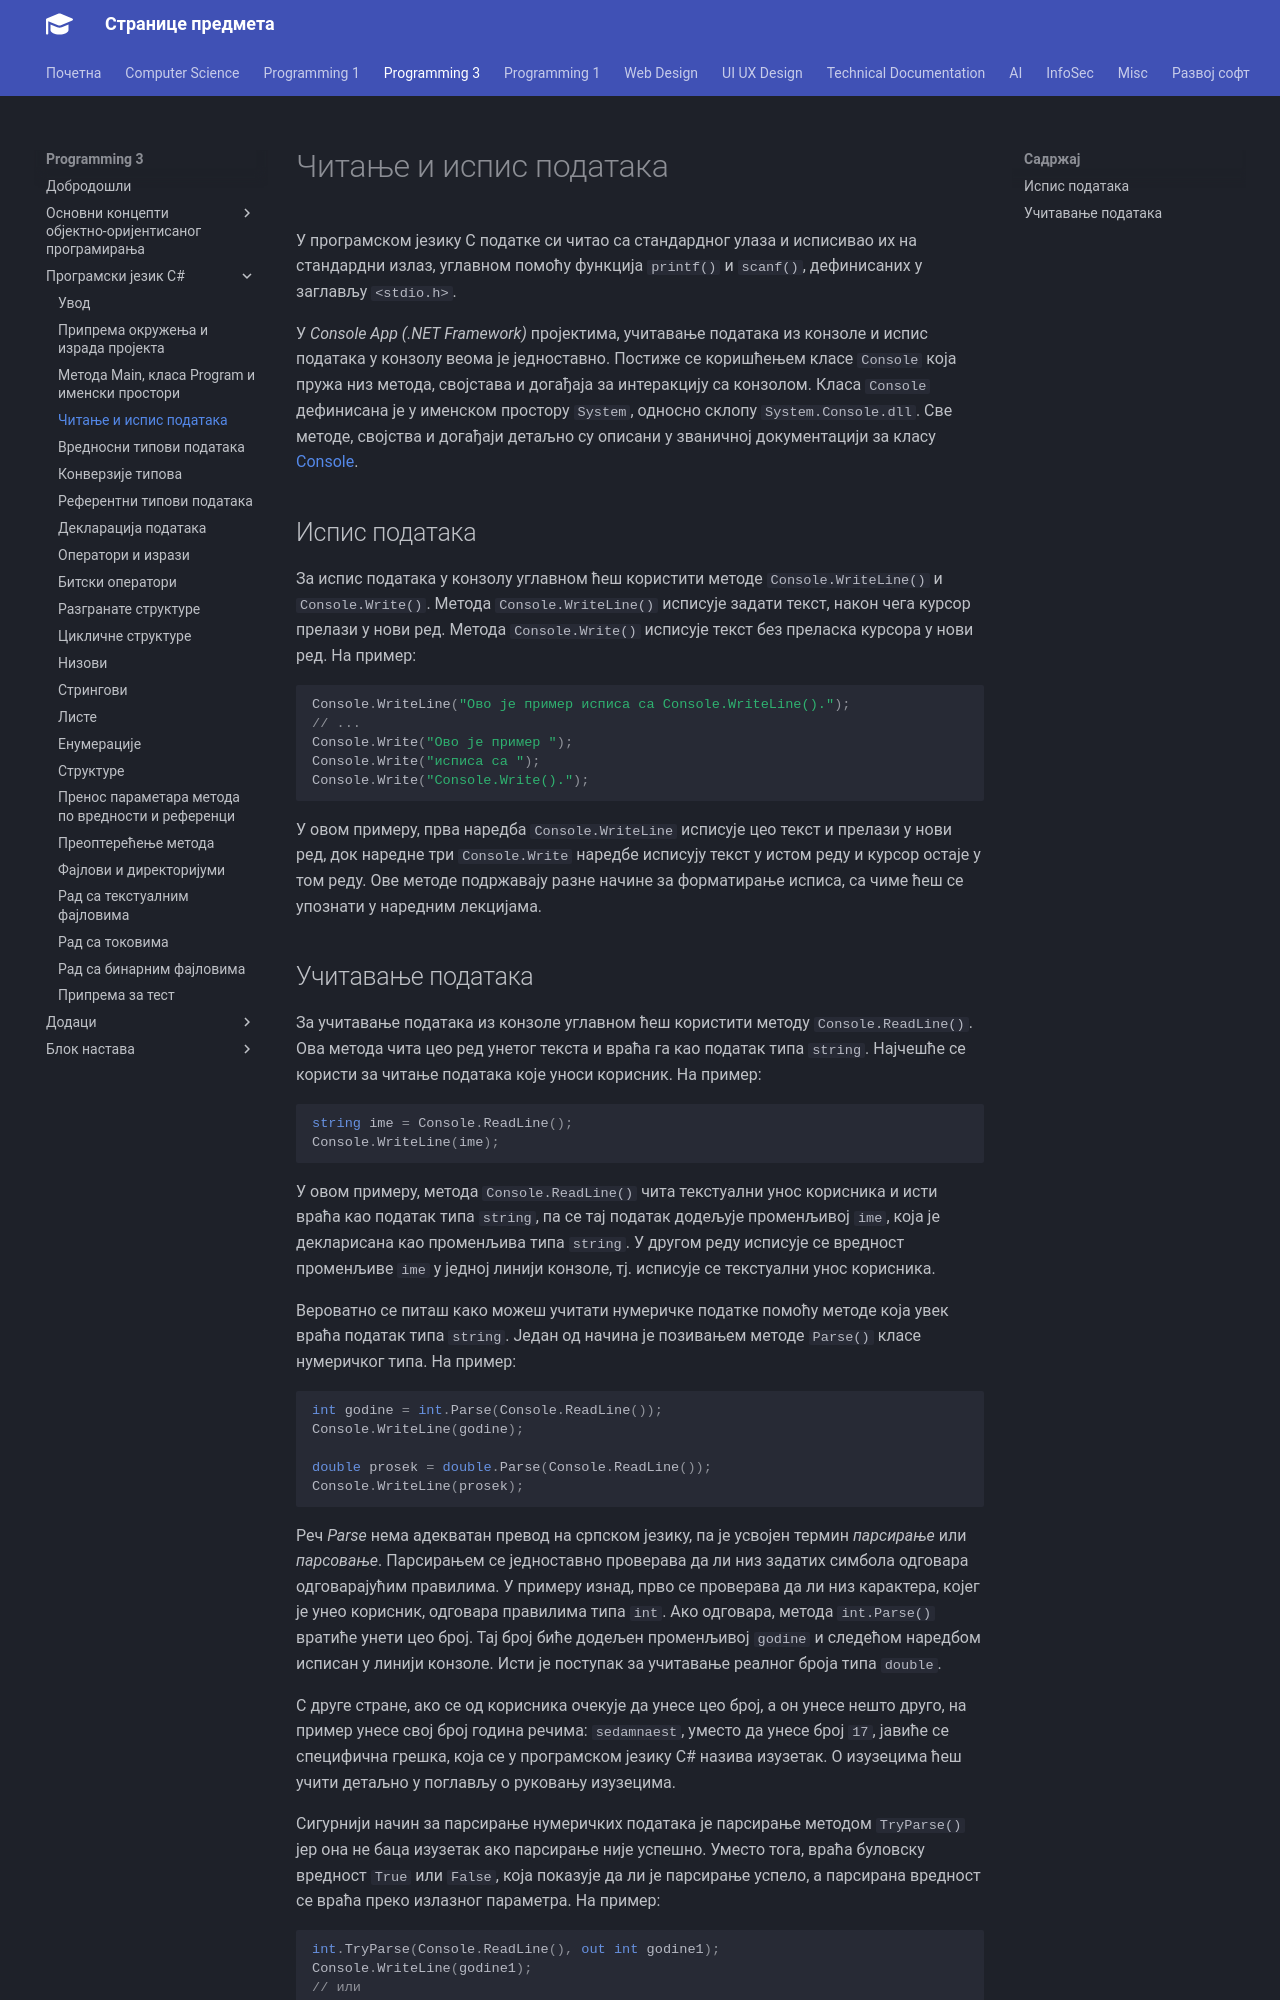

repository: radlovacki/lessons · page: prog3/02/04_citanje_ispis/index.html · generator: mkdocs

# Читање и испис података

У програмском језику C податке си читао са стандардног улаза и исписивао их на
стандардни излаз, углавном помоћу функција `printf()` и `scanf()`, дефинисаних у
заглављу `<stdio.h>`.

У *Console App (.NET Framework)* пројектима, учитавање података из конзоле и
испис података у конзолу веома је једноставно. Постиже се коришћењем класе
`Console` која пружа низ метода, својстава и догађаја за интеракцију са
конзолом. Класа `Console` дефинисана је у именском простору `System`, односно
склопу `System.Console.dll`. Све методе, својства и догађаји детаљно су описани
у званичној документацији за класу
[Console](https://learn.microsoft.com/en-us/dotnet/api/system.console?view=netframework-4.8).

## Испис података

За испис података у конзолу углавном ћеш користити методе `Console.WriteLine()`
и `Console.Write()`. Метода `Console.WriteLine()` исписује задати текст, након
чега курсор прелази у нови ред. Метода `Console.Write()` исписује текст без
преласка курсора у нови ред. На пример:

```cs
Console.WriteLine("Ово је пример исписа са Console.WriteLine().");
// ...
Console.Write("Ово је пример ");
Console.Write("исписа са ");
Console.Write("Console.Write().");
```

У овом примеру, прва наредба `Console.WriteLine` исписује цео текст и прелази у
нови ред, док наредне три `Console.Write` наредбе исписују текст у истом реду и
курсор остаје у том реду. Ове методе подржавају разне начине за форматирање
исписа, са чиме ћеш се упознати у наредним лекцијама.
